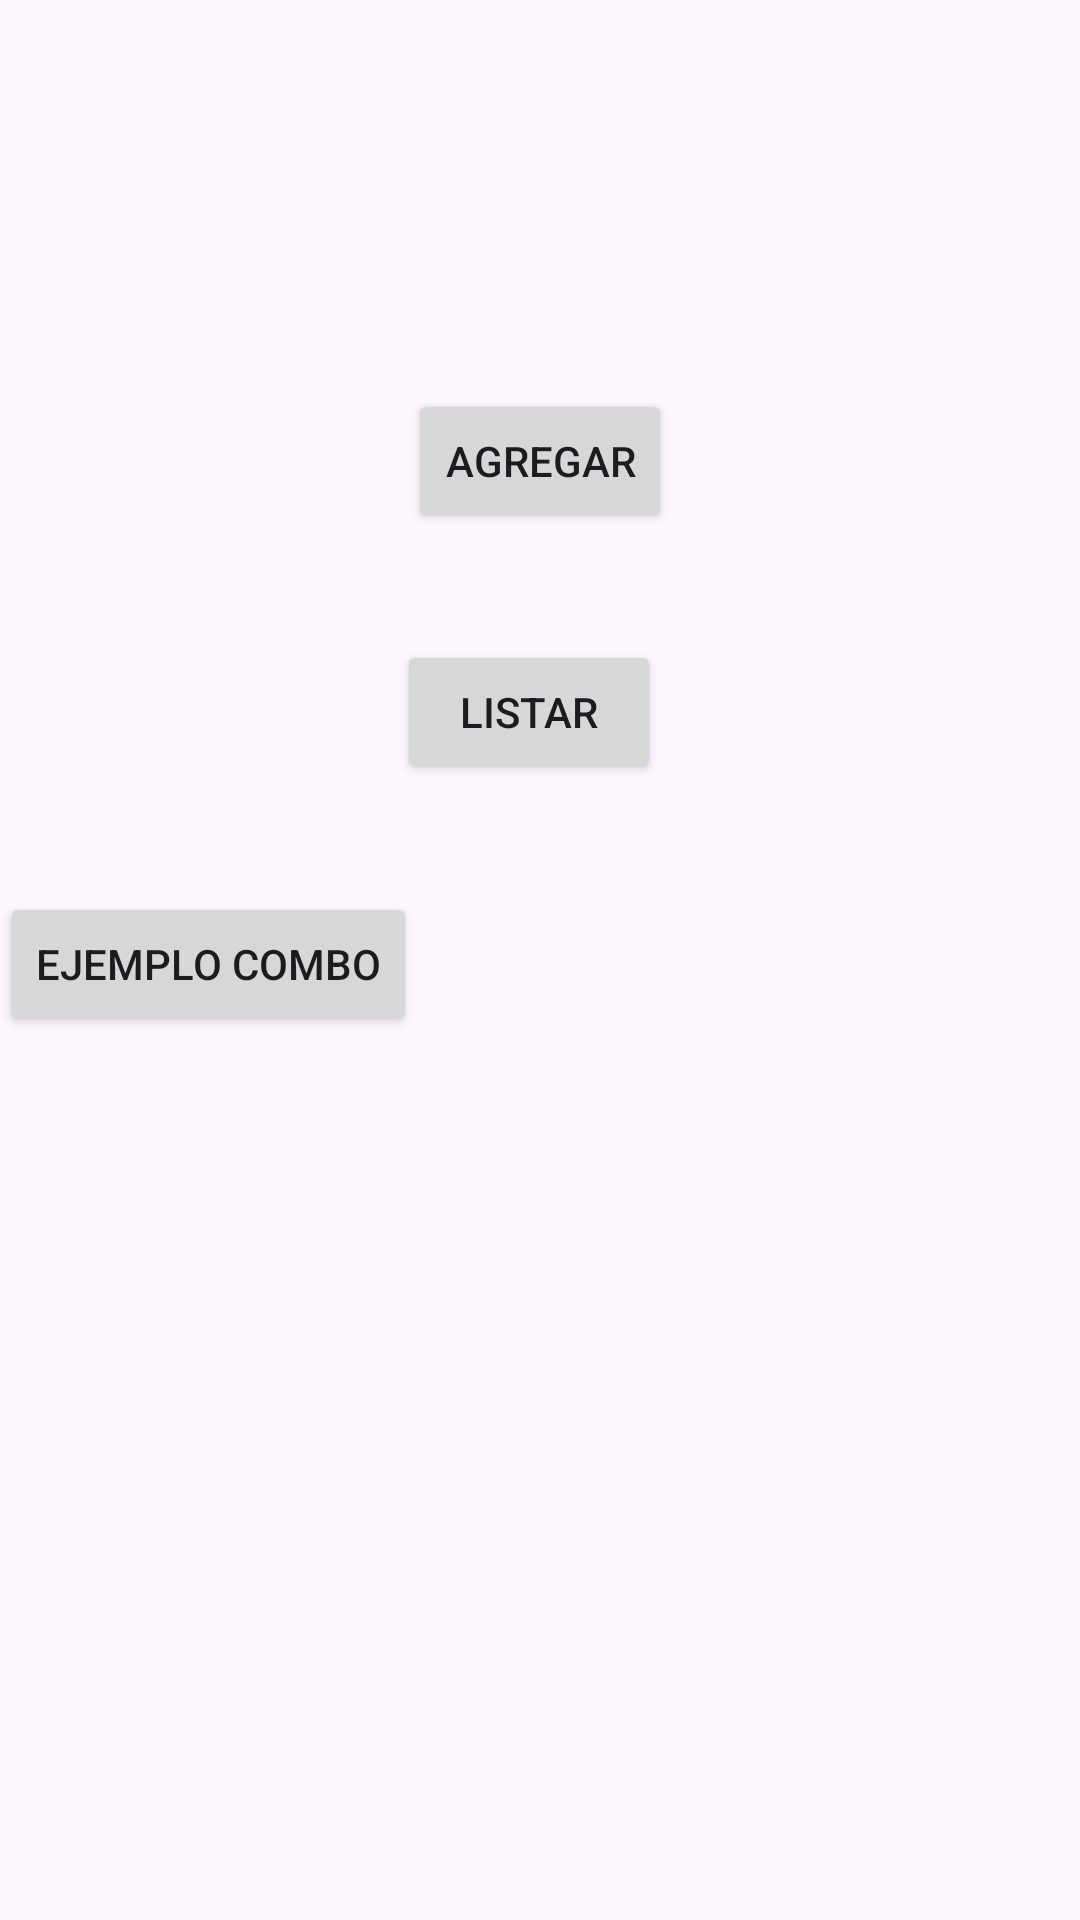

Reconstruct the res/layout file that produces this screen, plus the resources it refers to.
<!-- AndroidManifest.xml: application theme Theme.2P23PM01 -->
<!-- res/layout/activity_main_principal.xml -->
<?xml version="1.0" encoding="utf-8"?>
<androidx.constraintlayout.widget.ConstraintLayout xmlns:android="http://schemas.android.com/apk/res/android"
    xmlns:app="http://schemas.android.com/apk/res-auto"
    xmlns:tools="http://schemas.android.com/tools"
    android:layout_width="match_parent"
    android:layout_height="match_parent"
    tools:context=".MainPrincipal">

    <Button
        android:id="@+id/btnagre"
        android:layout_width="wrap_content"
        android:layout_height="wrap_content"
        android:text="Agregar"
        app:layout_constraintBottom_toBottomOf="parent"
        app:layout_constraintEnd_toEndOf="parent"
        app:layout_constraintStart_toStartOf="parent"
        app:layout_constraintTop_toTopOf="parent"
        app:layout_constraintVertical_bias="0.219" />

    <Button
        android:id="@+id/btnlista"
        android:layout_width="wrap_content"
        android:layout_height="wrap_content"
        android:text="listar"
        app:layout_constraintBottom_toBottomOf="parent"
        app:layout_constraintEnd_toEndOf="parent"
        app:layout_constraintHorizontal_bias="0.487"
        app:layout_constraintStart_toStartOf="parent"
        app:layout_constraintTop_toBottomOf="@+id/btnagre"
        app:layout_constraintVertical_bias="0.086" />

    <Button
        android:id="@+id/btncombo"
        android:layout_width="wrap_content"
        android:layout_height="wrap_content"
        android:layout_marginTop="36dp"
        android:text="Ejemplo Combo"
        app:layout_constraintTop_toBottomOf="@+id/btnlista"
        tools:layout_editor_absoluteX="131dp" />
</androidx.constraintlayout.widget.ConstraintLayout>
<!-- resources referenced by this layout -->
<resources>
  <style name="Theme.2P23PM01" parent="Base.Theme.2P23PM01" />
  <style name="Base.Theme.2P23PM01" parent="Theme.Material3.DayNight.NoActionBar">
          
          
      </style>
</resources>
